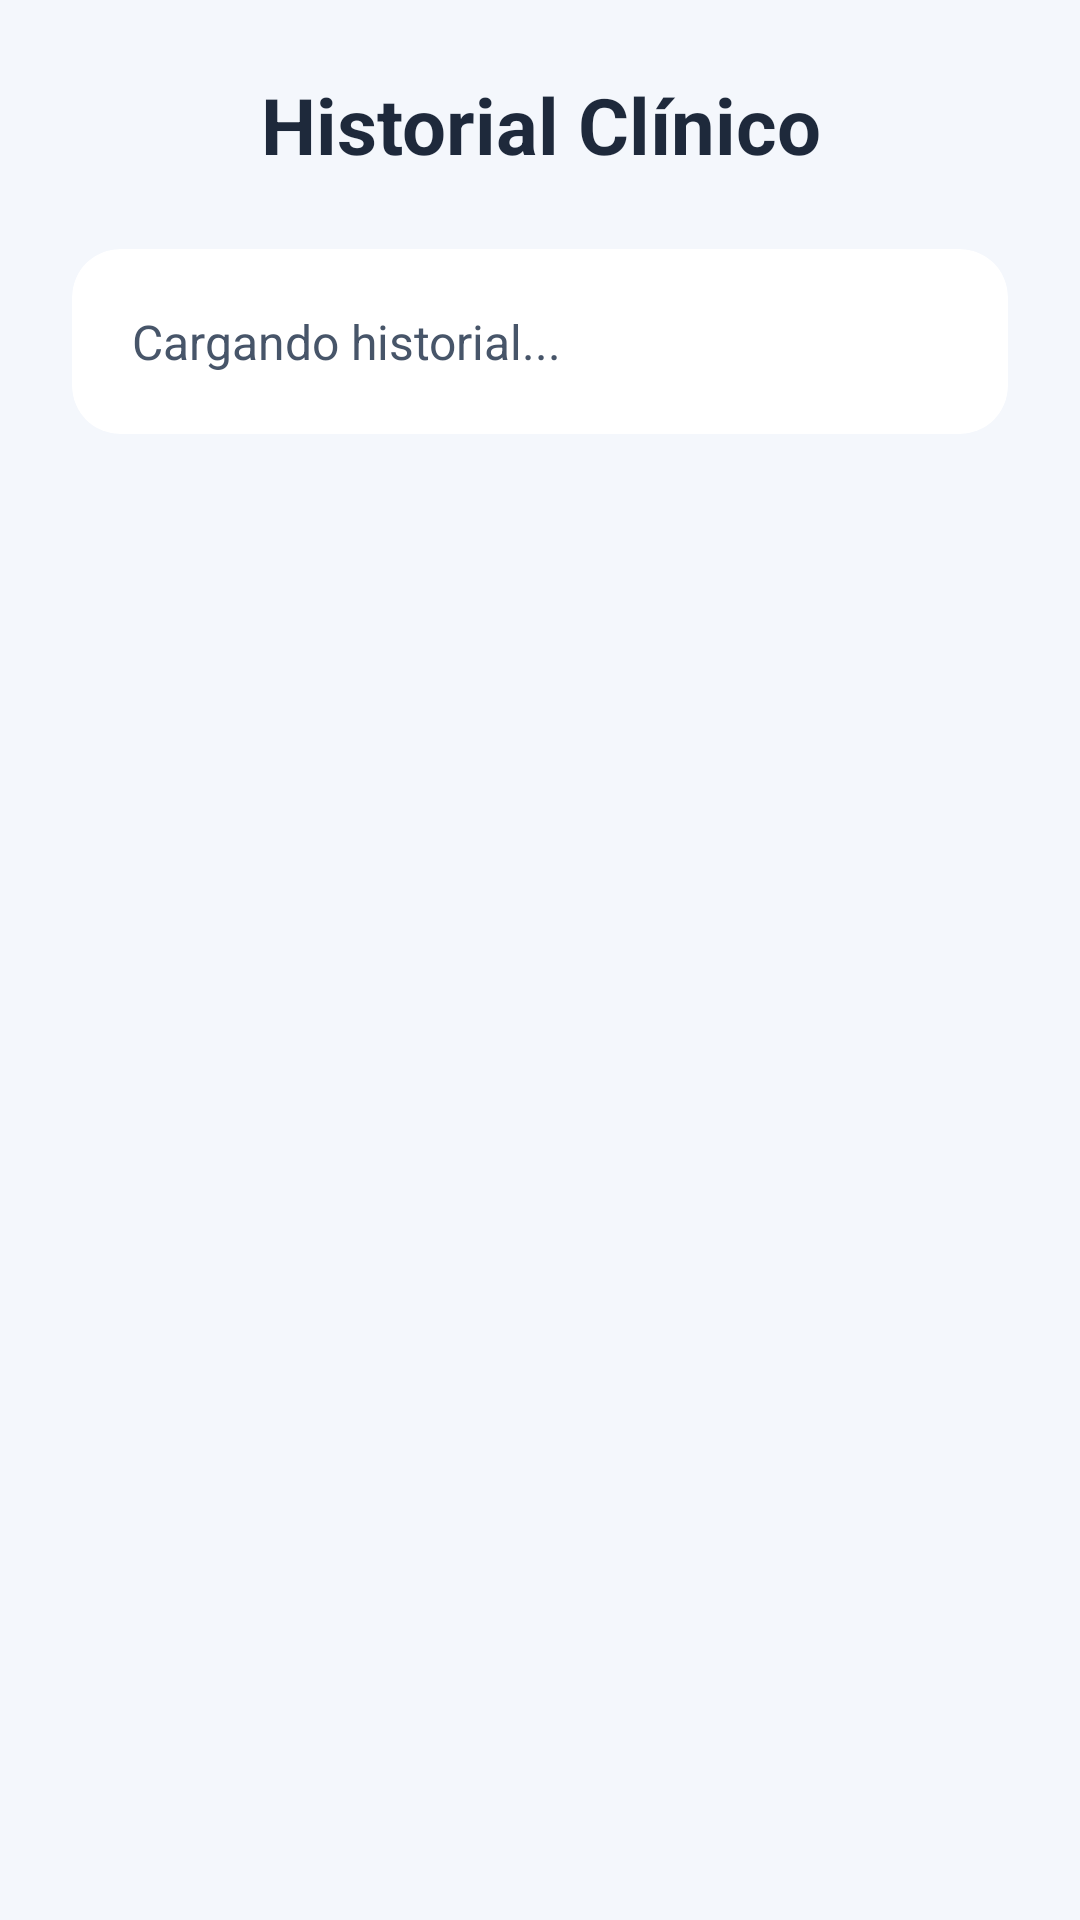

Layout XML and referenced resources for this Android screen:
<!-- AndroidManifest.xml: application theme Theme.Proyecto_integrador -->
<!-- res/layout/activity_historial.xml -->
<?xml version="1.0" encoding="utf-8"?>
<ScrollView xmlns:android="http://schemas.android.com/apk/res/android"
    xmlns:app="http://schemas.android.com/apk/res-auto"
    android:layout_width="match_parent"
    android:layout_height="match_parent"
    android:background="#F4F7FC"
    android:padding="24dp">

    <LinearLayout
        android:layout_width="match_parent"
        android:layout_height="wrap_content"
        android:orientation="vertical">

        <TextView
            android:layout_width="match_parent"
            android:layout_height="wrap_content"
            android:text="Historial Clínico"
            android:textSize="26sp"
            android:textStyle="bold"
            android:textColor="#1E293B"
            android:layout_marginBottom="24dp"
            android:textAlignment="center"/>

        <androidx.cardview.widget.CardView
            android:layout_width="match_parent"
            android:layout_height="wrap_content"
            app:cardCornerRadius="16dp"
            app:cardElevation="4dp"
            app:cardBackgroundColor="#FFFFFF">

            <LinearLayout
                android:layout_width="match_parent"
                android:layout_height="wrap_content"
                android:orientation="vertical"
                android:padding="20dp">

                <TextView
                    android:id="@+id/tvHistorial"
                    android:layout_width="match_parent"
                    android:layout_height="wrap_content"
                    android:text="Cargando historial..."
                    android:textColor="#475569"
                    android:textSize="16sp"
                    android:lineSpacingExtra="6dp"/>
            </LinearLayout>
        </androidx.cardview.widget.CardView>

    </LinearLayout>
</ScrollView>
<!-- resources referenced by this layout -->
<resources>

</resources>
